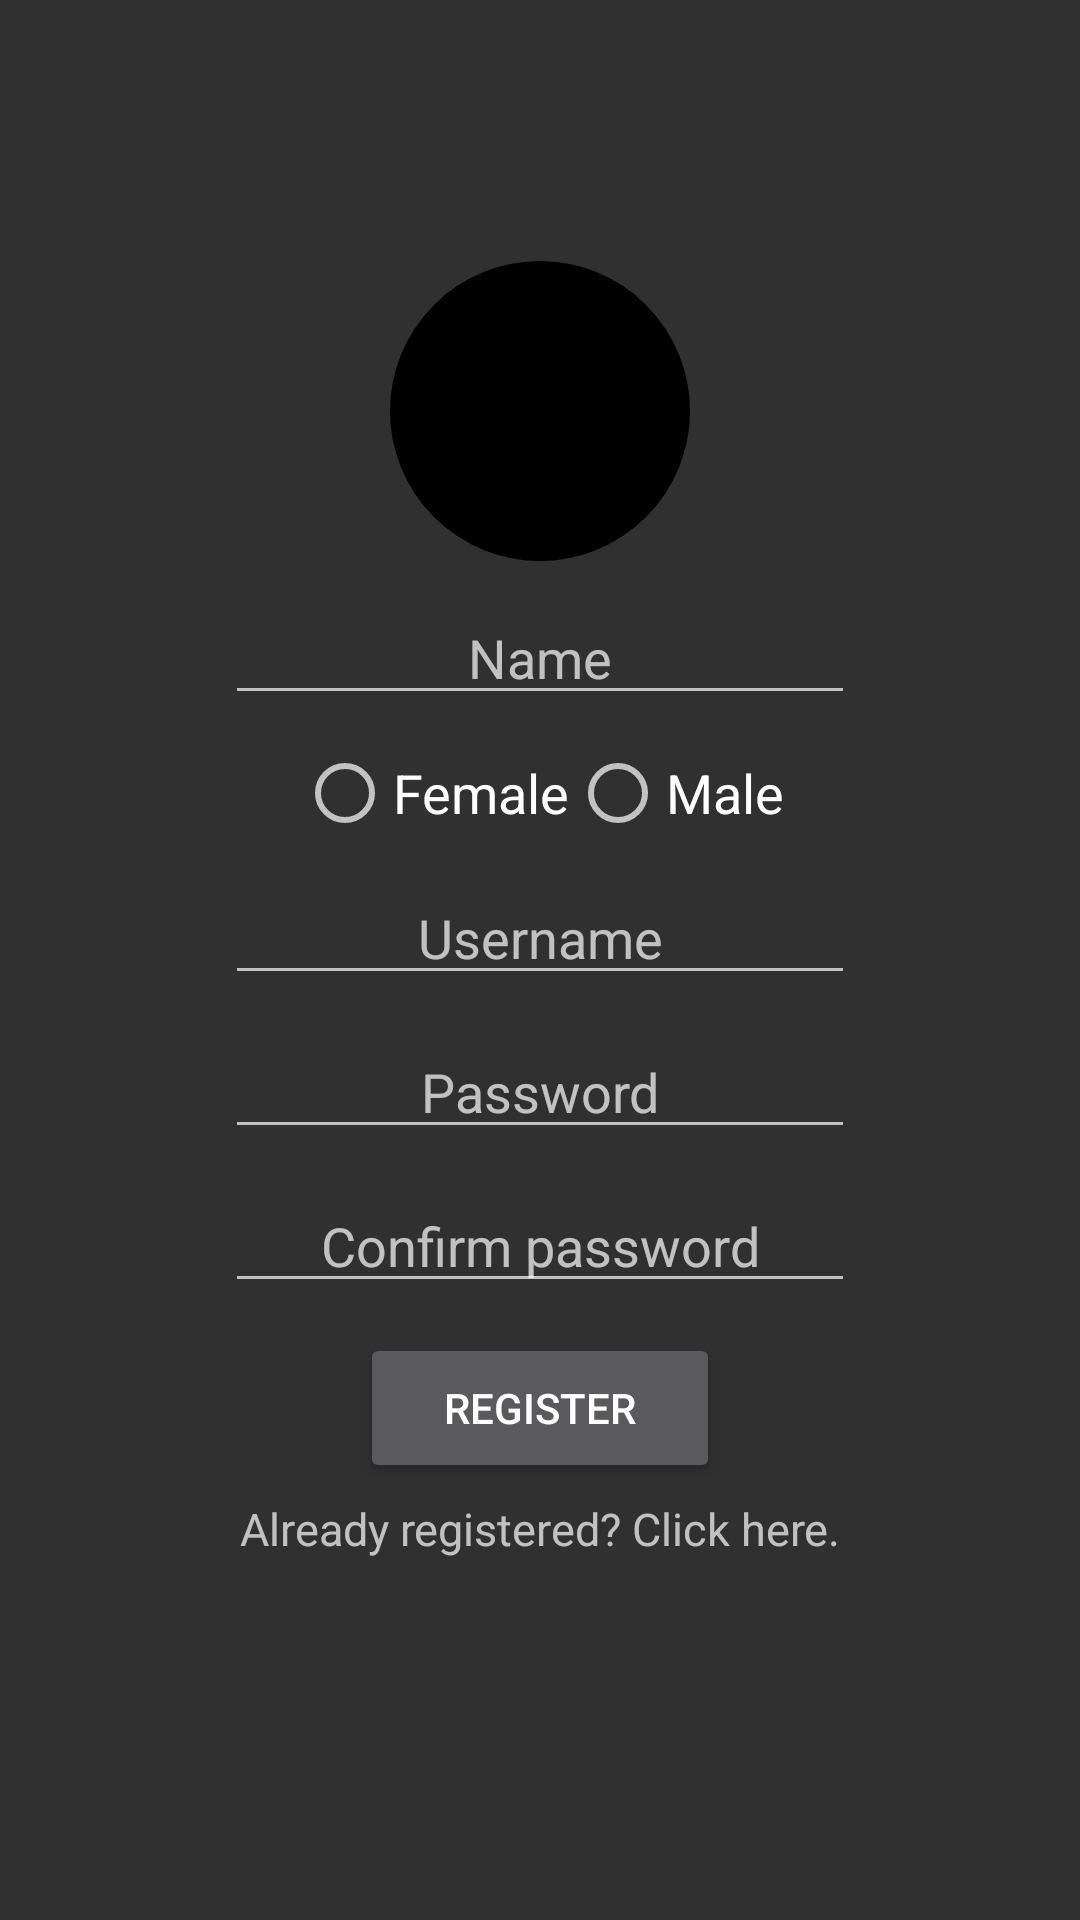

Here is an Android app screen rendered from its layout file. Give the layout XML and the strings, colors and styles it references.
<!-- AndroidManifest.xml: application theme AppTheme -->
<!-- res/layout/register_fragment.xml -->
<?xml version="1.0" encoding="utf-8"?>
<android.support.constraint.ConstraintLayout xmlns:android="http://schemas.android.com/apk/res/android"
    xmlns:app="http://schemas.android.com/apk/res-auto"
    xmlns:tools="http://schemas.android.com/tools"
    android:layout_width="match_parent"
    android:layout_height="wrap_content"
    android:screenOrientation="portrait"
    tools:context="com.example.dj_15.myapplication.MainActivity">

    <ImageView
        android:id="@+id/imageView2"
        android:layout_width="wrap_content"
        android:layout_height="wrap_content"
        android:adjustViewBounds="false"
        android:background="@drawable/imageview_design"
        android:cropToPadding="false"
        android:scaleType="center"
        android:src="@mipmap/ic_launcher"
        android:visibility="visible"
        app:layout_constraintBottom_toTopOf="@+id/username2"
        android:layout_marginTop="87dp"
        app:layout_constraintLeft_toLeftOf="parent"
        app:layout_constraintTop_toTopOf="parent"
        app:layout_constraintVertical_bias="0.0"
        app:layout_constraintRight_toRightOf="parent" />

    <EditText
        android:layout_width="wrap_content"
        android:layout_height="wrap_content"
        android:ems="10"
        android:id="@+id/nome"
        android:visibility="visible"
        android:hint="@string/name_label"
        android:inputType="textPersonName"
        android:textAlignment="center"
        android:layout_marginTop="10dp"
        app:layout_constraintTop_toBottomOf="@+id/imageView2"
        app:layout_constraintLeft_toLeftOf="parent"
        app:layout_constraintRight_toRightOf="parent" />

    <RadioGroup
        android:layout_width="wrap_content"
        android:layout_height="wrap_content"
        android:id="@+id/radio_group_change"
        android:orientation="horizontal"
        app:layout_constraintTop_toBottomOf="@+id/nome"
        app:layout_constraintLeft_toLeftOf="parent"
        app:layout_constraintRight_toRightOf="parent"
        android:layout_marginTop="10dp">

        <RadioButton
            android:id="@+id/fem"
            android:layout_width="wrap_content"
            android:layout_height="wrap_content"
            android:text="@string/female"
            android:textSize="18dp"
            android:visibility="visible"
            app:layout_constraintRight_toLeftOf="@+id/man"
            app:layout_constraintHorizontal_chainStyle="packed"
            app:layout_constraintLeft_toLeftOf="parent" />

        <RadioButton
            android:id="@+id/man"
            android:layout_width="wrap_content"
            android:layout_height="wrap_content"
            android:text="@string/male"
            android:textSize="18dp"
            android:visibility="visible"
            app:layout_constraintRight_toRightOf="parent"/>

    </RadioGroup>

    <EditText
        android:id="@+id/username2"
        android:layout_width="wrap_content"
        android:layout_height="wrap_content"
        android:ems="10"
        android:freezesText="false"
        android:hint="Username"
        android:inputType="text"
        android:textAlignment="center"
        android:visibility="visible"
        app:layout_constraintVertical_chainStyle="packed"
        app:layout_constraintTop_toBottomOf="@+id/radio_group_change"
        android:layout_marginTop="10dp"
        app:layout_constraintRight_toRightOf="parent"
        app:layout_constraintLeft_toLeftOf="parent"/>

    <EditText
        android:id="@+id/password2"
        android:layout_width="wrap_content"
        android:layout_height="wrap_content"
        android:ems="10"
        android:inputType="textPassword"
        android:hint="Password"
        android:textAlignment="center"
        app:layout_constraintLeft_toLeftOf="parent"
        app:layout_constraintRight_toRightOf="parent"
        app:layout_constraintTop_toBottomOf="@+id/username2"
        android:layout_marginTop="10dp" />

    <EditText
        android:id="@+id/conf_pass"
        android:layout_width="wrap_content"
        android:layout_height="wrap_content"
        android:ems="10"
        android:inputType="textPassword"
        android:hint="@string/conf_pass_label"
        android:textAlignment="center"
        app:layout_constraintLeft_toLeftOf="parent"
        app:layout_constraintRight_toRightOf="parent"
        app:layout_constraintTop_toBottomOf="@+id/password2"
        android:layout_marginTop="10dp"
        android:imeOptions="actionDone"/>

    <Button
        android:id="@+id/register"
        android:layout_width="120dp"
        android:layout_height="50dp"
        android:text="@string/reg_button"
        app:layout_constraintLeft_toLeftOf="parent"
        app:layout_constraintRight_toRightOf="parent"
        app:layout_constraintTop_toBottomOf="@id/conf_pass"
        android:layout_marginTop="10dp"/>

    <TextView
        android:id="@+id/redirect"
        android:layout_width="wrap_content"
        android:layout_height="wrap_content"
        android:text="@string/redirect_label"
        app:layout_constraintRight_toRightOf="parent"
        android:layout_marginTop="5dp"
        android:textSize="15dp"
        app:layout_constraintLeft_toLeftOf="parent"
        app:layout_constraintTop_toBottomOf="@id/register"
        />

</android.support.constraint.ConstraintLayout>
<!-- resources referenced by this layout -->
<resources>
  <!-- drawable imageview_design (drawable) -->
  <?xml version="1.0" encoding="utf-8"?>
  <shape xmlns:android="http://schemas.android.com/apk/res/android"
      android:shape="oval"
      android:tint="@color/colorPrimaryDark">
  
  
      <stroke
          android:width="2dp"/>
  
      <size
          android:width="100dp"
          android:height="100dp"/>
  
  
  </shape>
  <string name="conf_pass_label">Confirm password</string>
  <string name="female">Female</string>
  <string name="male">Male</string>
  <string name="name_label">Name</string>
  <string name="redirect_label">Already registered? Click here.</string>
  <string name="reg_button">Register</string>
  <style name="AppTheme" parent="Theme.AppCompat.NoActionBar">
          
          <item name="colorPrimary">@color/colorPrimary</item>
          <item name="colorPrimaryDark">@color/colorPrimaryDark</item>
          <item name="colorAccent">@color/accent_material_dark</item>
          <item name="android:actionButtonStyle">@style/myStyle</item>
          <item name="android:actionOverflowButtonStyle">@style/overflow</item>
      </style>
  <color name="colorPrimaryDark">#000000</color>
  <color name="colorPrimary">#26a3a8</color>
  <style name="myStyle" parent="Widget.AppCompat.ActionButton">
          <item name="android:layout_marginTop">9dp</item>
      </style>
  <style name="overflow" parent="Widget.AppCompat.ActionButton.Overflow">
          <item name="android:paddingTop">13dp</item>
      </style>
</resources>
